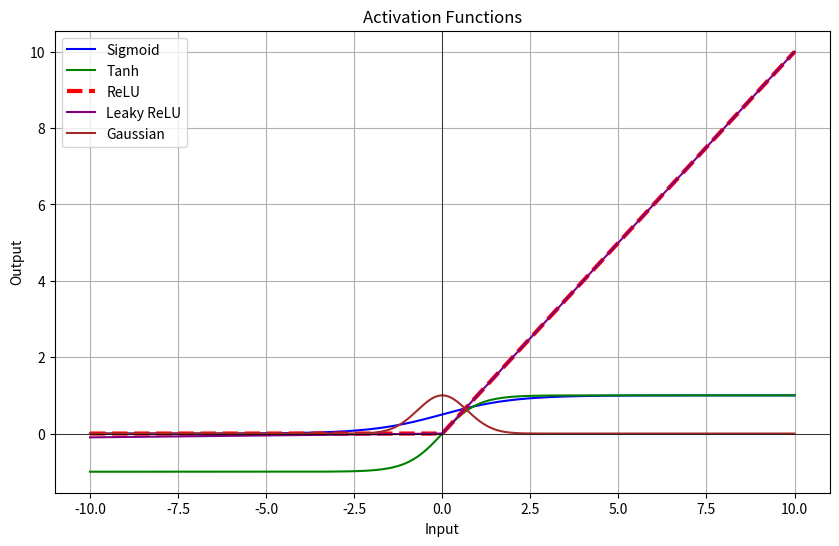

Python code for this plot:
import numpy as np
import matplotlib.pyplot as plt

# Define the activation functions
def sigmoid(x):
    return 1 / (1 + np.exp(-x))

def tanh(x):
    return np.tanh(x)

def relu(x):
    return np.maximum(0, x)

def leaky_relu(x, alpha=0.01):
    return np.where(x > 0, x, x * alpha)

def gaussian(x):
    return np.exp(-x**2)

# Generate x values
x = np.linspace(-10, 10, 400)

# Compute y values for each activation function
y_sigmoid = sigmoid(x)
y_tanh = tanh(x)
y_relu = relu(x)
y_leaky_relu = leaky_relu(x)
y_gaussian = gaussian(x)

# Plot the activation functions
plt.figure(figsize=(10, 6))
plt.plot(x, y_sigmoid, label='Sigmoid', color='blue')
plt.plot(x, y_tanh, label='Tanh', color='green')
plt.plot(x, y_relu, label='ReLU', color='red', linewidth=3, linestyle='--')  # Thicker line and dashed style
plt.plot(x, y_leaky_relu, label='Leaky ReLU', color='purple')
plt.plot(x, y_gaussian, label='Gaussian', color='brown')

# Customize the plot
plt.title('Activation Functions')
plt.xlabel('Input')
plt.ylabel('Output')
plt.legend()
plt.grid(True)
plt.axhline(0, color='black', linewidth=0.5)
plt.axvline(0, color='black', linewidth=0.5)
plt.show()
